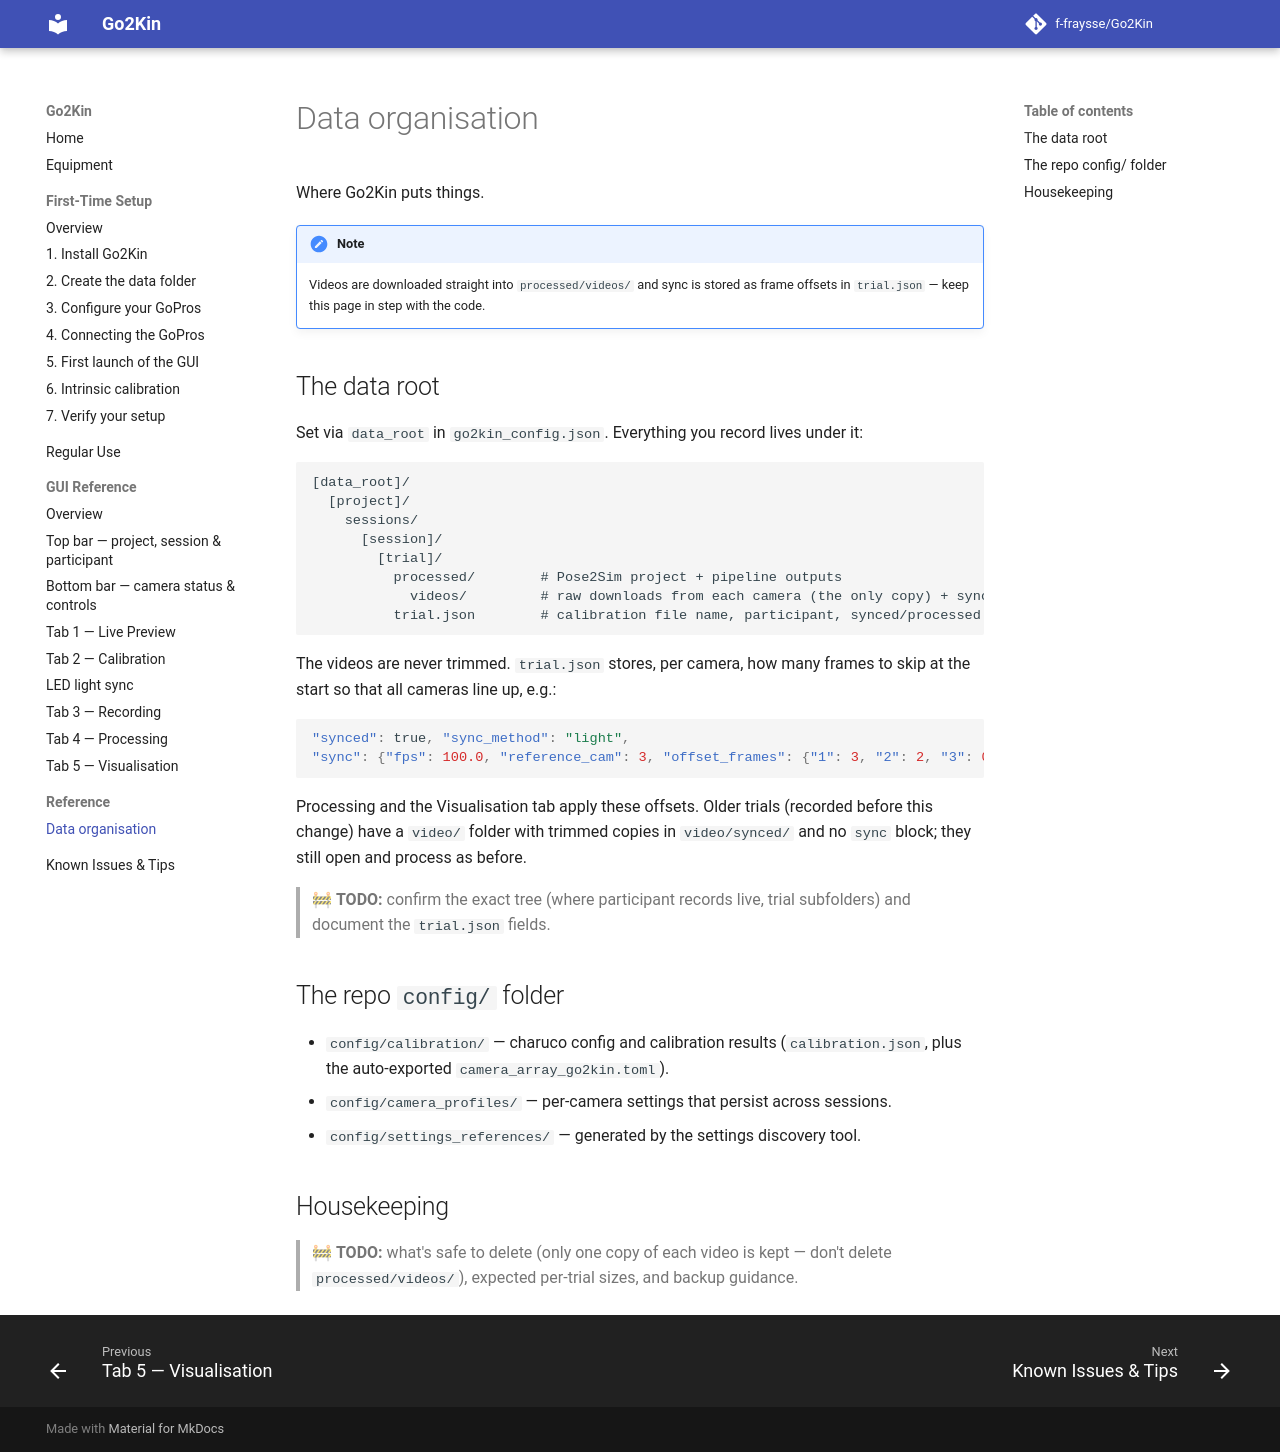

repository: f-fraysse/Go2Kin · page: reference/data-organisation/index.html · generator: mkdocs

# Data organisation

Where Go2Kin puts things.

!!! note
    The staging behaviour is changing (Pose2Sim staging is planned to move from
    processing time to recording time) — keep this page in step with the code.

## The data root

Set via `data_root` in `go2kin_config.json`. Everything you record lives under it:

```
[data_root]/
  [project]/
    sessions/
      [session]/
        [trial]/
          video/            # raw downloads from each camera
            synced/         # trimmed, start-aligned MP4s + sync diagnostics
          processed/        # Pose2Sim staging + pipeline outputs
          trial.json        # calibration file name, participant, synced/processed flags
```

> 🚧 **TODO:** confirm the exact tree (where participant records live, trial subfolders) and document the `trial.json` fields.

## The repo `config/` folder

- `config/calibration/` — charuco config and calibration results (`calibration.json`, plus the auto-exported `camera_array_go2kin.toml`).
- `config/camera_profiles/` — per-camera settings that persist across sessions.
- `config/settings_references/` — generated by the settings discovery tool.

## Housekeeping

> 🚧 **TODO:** what's safe to delete (raw vs synced videos — automatic cleanup after a sync "pass" is on the roadmap), expected per-trial sizes, and backup guidance.
